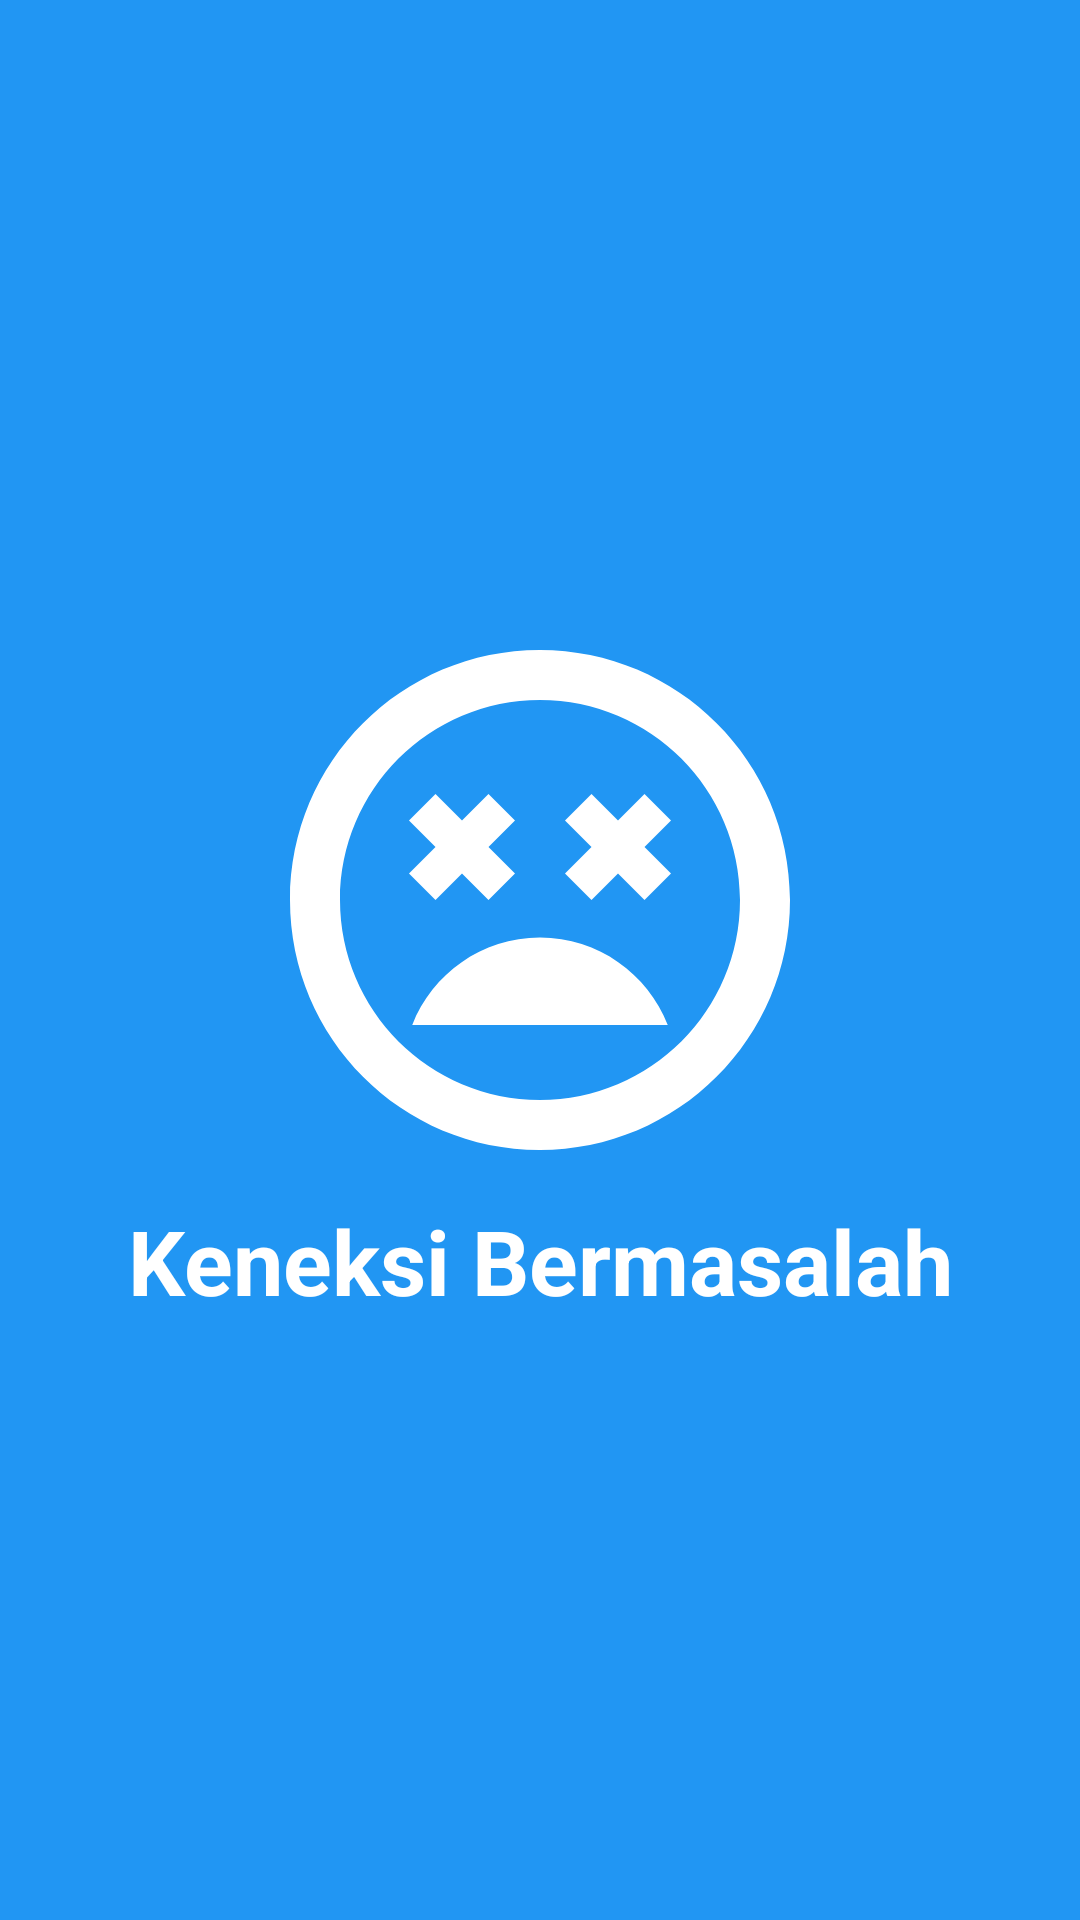

Reconstruct the res/layout file that produces this screen, plus the resources it refers to.
<!-- AndroidManifest.xml: application theme Theme.PCTrenggalek -->
<!-- res/layout/activity_lostconnection.xml -->
<?xml version="1.0" encoding="utf-8"?>
<RelativeLayout
    xmlns:android="http://schemas.android.com/apk/res/android"
    xmlns:app="http://schemas.android.com/apk/res-auto"
    xmlns:tools="http://schemas.android.com/tools"
    android:layout_width="match_parent"
    android:fitsSystemWindows="true"
    android:background="@color/colorPrimaryDark"
    android:layout_height="match_parent"
    tools:context=".LostconnectionActivity">
    <RelativeLayout
        android:layout_width="match_parent"
        android:layout_height="wrap_content">
        <RelativeLayout
            android:layout_width="match_parent"
            android:id="@+id/relative1"
            android:paddingTop="200dp"
            android:layout_height="wrap_content"
            >
            <ImageView
                android:id="@+id/imglost"
                android:layout_width="200dp"
                android:layout_height="200dp"
                android:layout_centerHorizontal="true"
                android:src="@drawable/ic_outline_sentiment_very_dissatisfied_24"
                />
        </RelativeLayout>
        <RelativeLayout
            android:layout_below="@id/relative1"
            android:layout_width="match_parent"
            android:layout_height="wrap_content">
            <TextView
                android:layout_width="match_parent"
                android:gravity="center"
                android:textColor="@color/white"
                android:textSize="30sp"
                android:textStyle="bold"
                android:layout_height="wrap_content"
                android:text="Keneksi Bermasalah"/>
        </RelativeLayout>
    </RelativeLayout>

</RelativeLayout>
<!-- resources referenced by this layout -->
<resources>
  <color name="colorPrimaryDark">#2196F3</color>
  <color name="white">#FFFFFFFF</color>
  <!-- drawable ic_outline_sentiment_very_dissatisfied_24 (drawable) -->
  <vector android:height="24dp" android:tint="#ffffff"
      android:viewportHeight="24" android:viewportWidth="24"
      android:width="24dp" xmlns:android="http://schemas.android.com/apk/res/android">
      <path android:fillColor="@android:color/white" android:pathData="M12,13.5c-2.33,0 -4.31,1.46 -5.11,3.5h10.22c-0.8,-2.04 -2.78,-3.5 -5.11,-3.5zM7.82,12l1.06,-1.06L9.94,12 11,10.94 9.94,9.88 11,8.82 9.94,7.76 8.88,8.82 7.82,7.76 6.76,8.82l1.06,1.06 -1.06,1.06zM11.99,2C6.47,2 2,6.47 2,12s4.47,10 9.99,10S22,17.53 22,12 17.52,2 11.99,2zM12,20c-4.42,0 -8,-3.58 -8,-8s3.58,-8 8,-8 8,3.58 8,8 -3.58,8 -8,8zM16.18,7.76l-1.06,1.06 -1.06,-1.06L13,8.82l1.06,1.06L13,10.94 14.06,12l1.06,-1.06L16.18,12l1.06,-1.06 -1.06,-1.06 1.06,-1.06z"/>
  </vector>
  <style name="Theme.PCTrenggalek" parent="Theme.MaterialComponents.DayNight.NoActionBar">
          
          <item name="colorPrimary">@color/colorPrimary</item>
          <item name="colorPrimaryDark">@color/colorPrimaryDark</item>
          <item name="colorAccent">@color/colorAccent</item>
          <item name="android:windowTranslucentStatus">true</item>
          
  
  
          
          <item name="android:statusBarColor" tools:targetApi="l">?attr/colorPrimaryDark</item>
          
          <item name="otpViewStyle">@style/OtpWidget.OtpView</item>
      </style>
  <color name="colorPrimary">#2196F3</color>
  <color name="colorAccent">#D81B60</color>
</resources>
